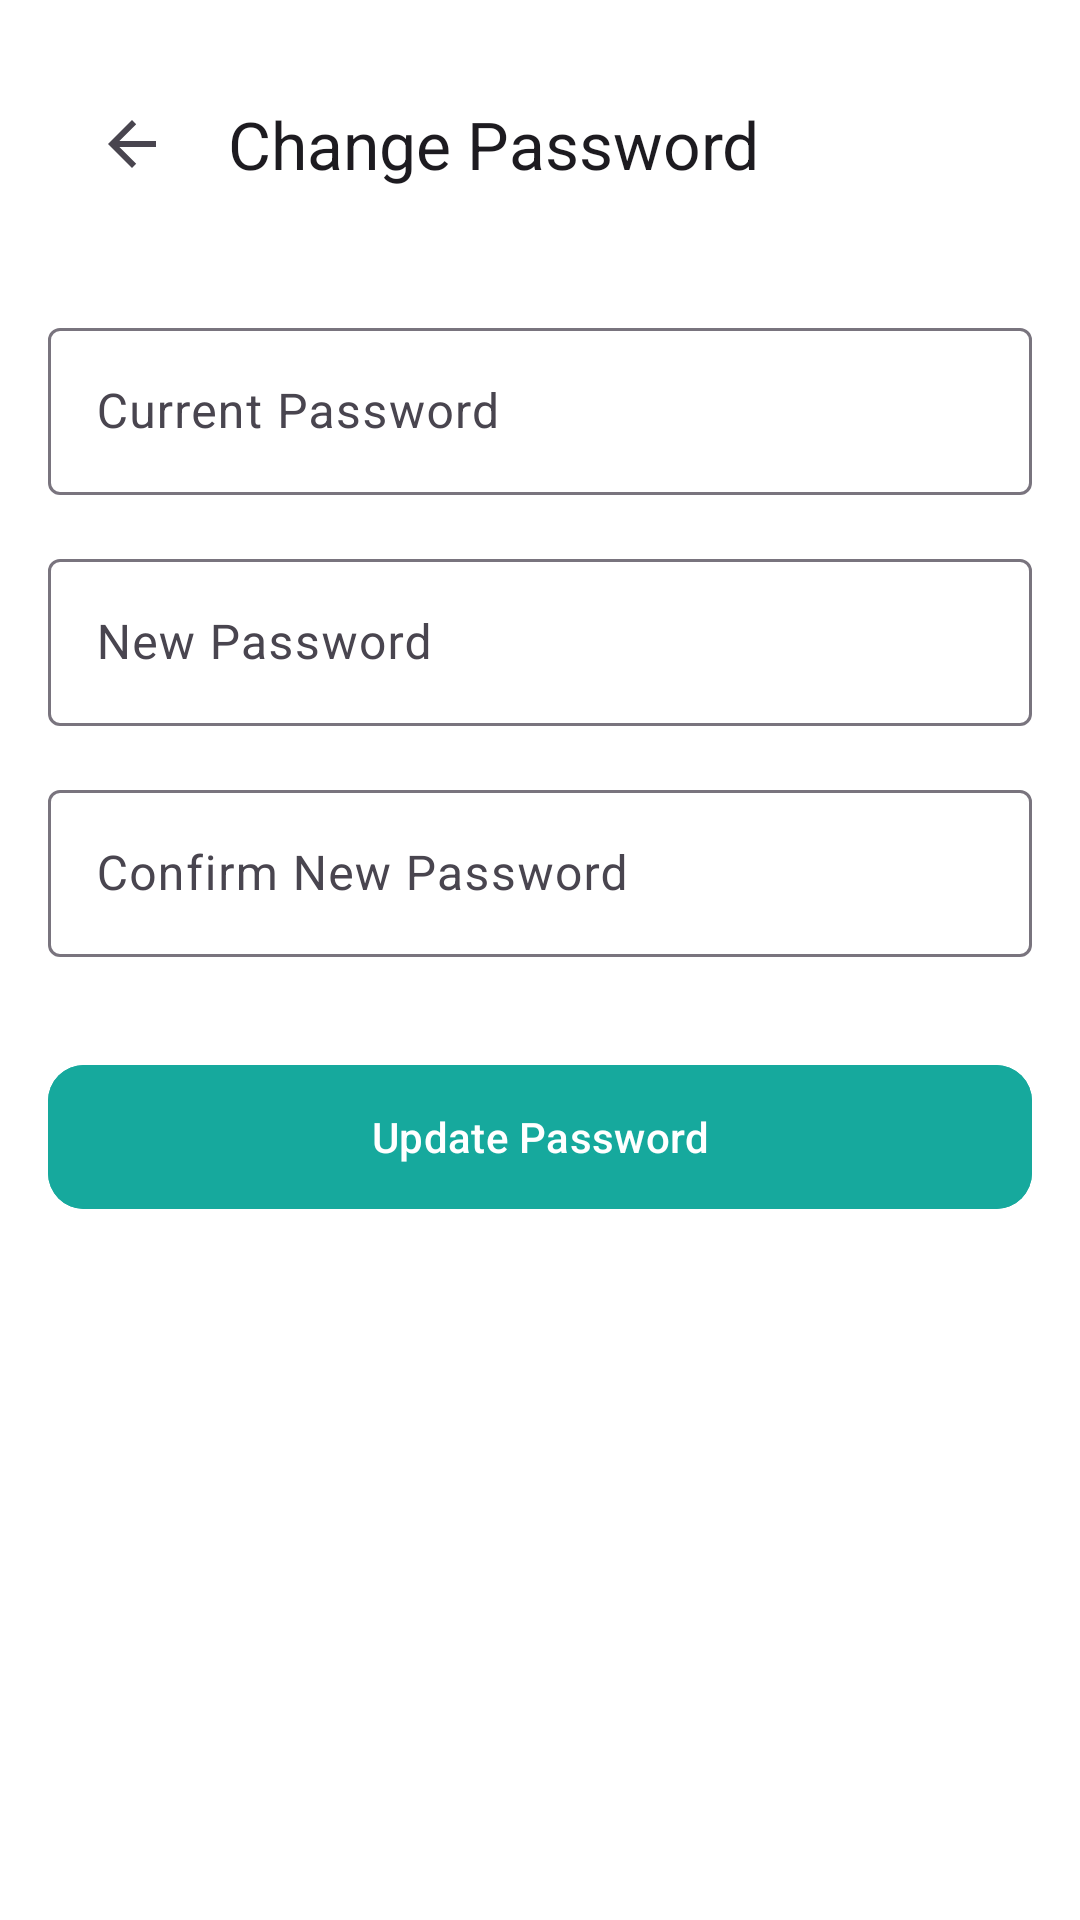

Here is an Android app screen rendered from its layout file. Give the layout XML and the strings, colors and styles it references.
<!-- AndroidManifest.xml: application theme Theme.UMMATELEMEDICINEAPP -->
<!-- res/layout/activity_change_password.xml -->
<?xml version="1.0" encoding="utf-8"?>
<LinearLayout xmlns:android="http://schemas.android.com/apk/res/android"
    xmlns:app="http://schemas.android.com/apk/res-auto"
    android:layout_width="match_parent"
    android:layout_height="match_parent"
    android:background="@color/white"
    android:orientation="vertical"
    android:padding="16dp">

    <androidx.appcompat.widget.Toolbar
        android:id="@+id/toolbarChangePassword"
        android:layout_width="match_parent"
        android:layout_height="?attr/actionBarSize"
        app:navigationIcon="?attr/homeAsUpIndicator"
        app:title="Change Password" />

    <com.google.android.material.textfield.TextInputLayout
        android:layout_width="match_parent"
        android:layout_height="wrap_content"
        android:layout_marginTop="24dp"
        android:hint="Current Password"
        style="@style/Widget.Material3.TextInputLayout.OutlinedBox">

        <com.google.android.material.textfield.TextInputEditText
            android:id="@+id/etCurrentPassword"
            android:layout_width="match_parent"
            android:layout_height="wrap_content"
            android:inputType="textPassword" />
    </com.google.android.material.textfield.TextInputLayout>

    <com.google.android.material.textfield.TextInputLayout
        android:layout_width="match_parent"
        android:layout_height="wrap_content"
        android:layout_marginTop="16dp"
        android:hint="New Password"
        style="@style/Widget.Material3.TextInputLayout.OutlinedBox">

        <com.google.android.material.textfield.TextInputEditText
            android:id="@+id/etNewPassword"
            android:layout_width="match_parent"
            android:layout_height="wrap_content"
            android:inputType="textPassword" />
    </com.google.android.material.textfield.TextInputLayout>

    <com.google.android.material.textfield.TextInputLayout
        android:layout_width="match_parent"
        android:layout_height="wrap_content"
        android:layout_marginTop="16dp"
        android:hint="Confirm New Password"
        style="@style/Widget.Material3.TextInputLayout.OutlinedBox">

        <com.google.android.material.textfield.TextInputEditText
            android:id="@+id/etConfirmNewPassword"
            android:layout_width="match_parent"
            android:layout_height="wrap_content"
            android:inputType="textPassword" />
    </com.google.android.material.textfield.TextInputLayout>

    <com.google.android.material.button.MaterialButton
        android:id="@+id/btnUpdatePassword"
        android:layout_width="match_parent"
        android:layout_height="56dp"
        android:layout_marginTop="32dp"
        android:backgroundTint="@color/primary_brand"
        android:text="Update Password"
        app:cornerRadius="12dp" />

</LinearLayout>
<!-- resources referenced by this layout -->
<resources>
  <color name="primary_brand">#16A99D</color>
  <color name="white">#FFFFFFFF</color>
  <style name="Theme.UMMATELEMEDICINEAPP" parent="Base.Theme.UMMATELEMEDICINEAPP" />
  <style name="Base.Theme.UMMATELEMEDICINEAPP" parent="Theme.Material3.Light.NoActionBar">
          
          <item name="colorPrimary">@color/primary_brand</item>
          <item name="colorPrimaryVariant">@color/primary_dark_brand</item>
          <item name="colorOnPrimary">@color/white</item>
          <item name="android:statusBarColor">@color/primary_brand</item>
          <item name="colorSecondary">@color/primary_brand</item>
          <item name="android:windowBackground">@color/white</item>
          <item name="colorSurface">@color/white</item>
          <item name="colorOnSurface">@color/primary_dark_brand</item>
      </style>
  <color name="primary_dark_brand">#0C3E6E</color>
</resources>
